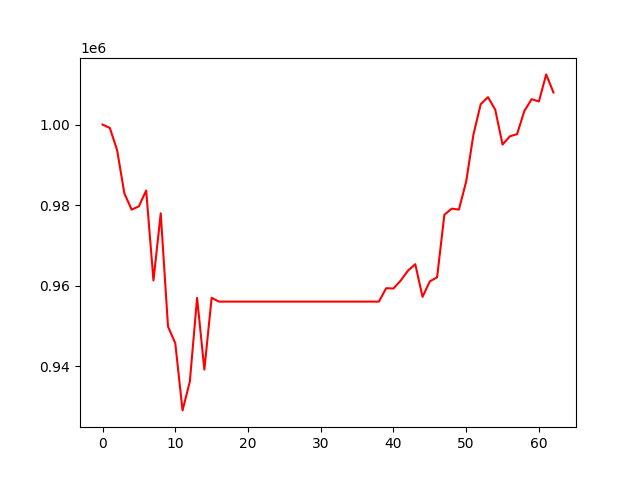

The table this chart was drawn from, first rows:
, 0
0, 1000000
1, 999163
2, 993676
3, 982931
4, 978886
5, 979713
6, 983640
7, 961299
8, 977972
9, 949876
10, 945718
11, 929047
12, 936182
13, 956971
14, 939174
15, 957008
16, 956051
17, 956051
18, 956051
19, 956051
20, 956051
21, 956051
22, 956051
23, 956051
24, 956051
25, 956051
26, 956051
27, 956051
28, 956051
29, 956051
30, 956051
31, 956051
32, 956051
33, 956051
34, 956051
35, 956051
36, 956051
37, 956051
38, 956051
39, 959378
40, 959306
41, 961284
42, 963745
43, 965340
44, 957230
45, 961074
46, 962092
47, 977609
48, 979126
49, 978903
50, 985870
51, 997555
52, 1005078
53, 1006815
54, 1003666
55, 995036
56, 997090
57, 997627
58, 1003395
59, 1006305
... 3 more rows
